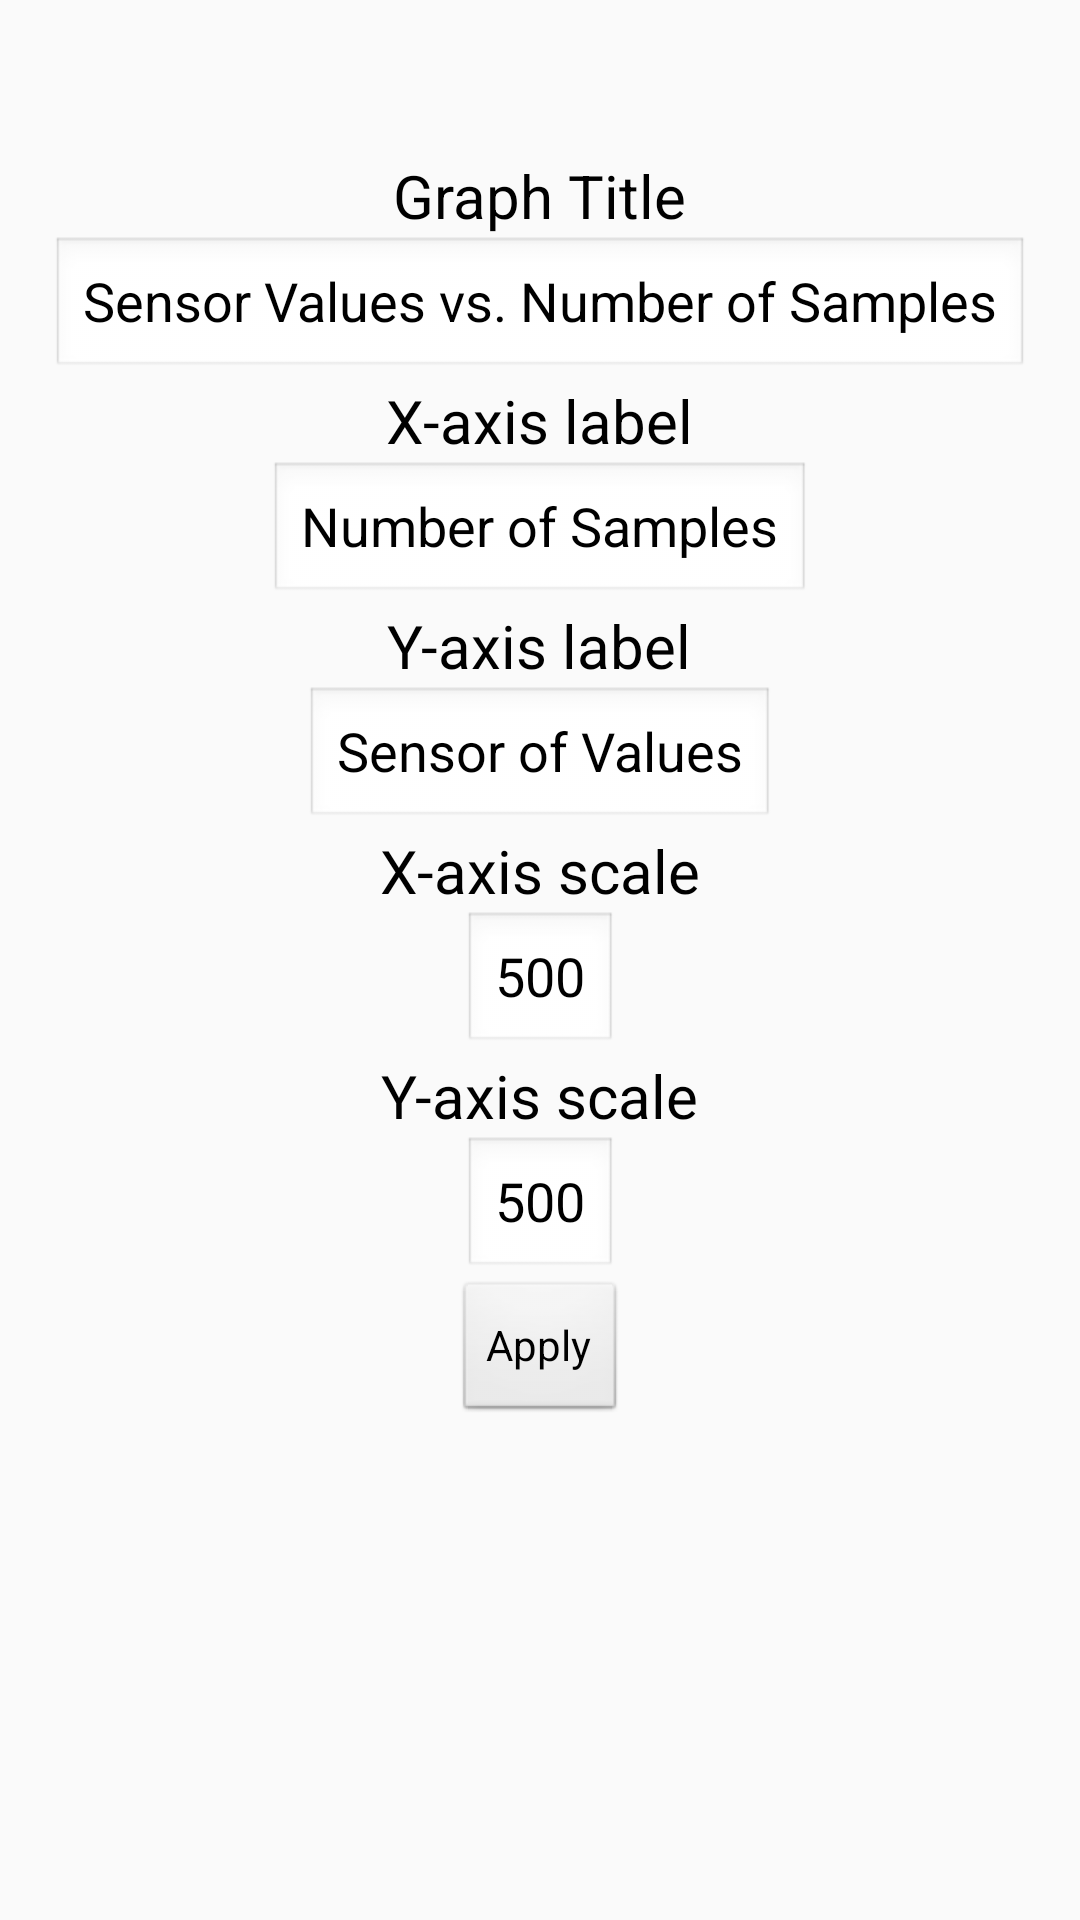

Layout XML and referenced resources for this Android screen:
<!-- AndroidManifest.xml: application theme AppTheme -->
<!-- res/layout/graph_settings_popup.xml -->
<?xml version="1.0" encoding="utf-8"?>
<ScrollView
    xmlns:android="http://schemas.android.com/apk/res/android"
    android:layout_width="fill_parent"
    android:layout_height="fill_parent">
    <LinearLayout xmlns:android="http://schemas.android.com/apk/res/android"
                  android:orientation="vertical"
                  android:layout_width="match_parent"
                  android:layout_height="match_parent"
                  android:layout_marginTop="25pt"
                  android:theme="@android:style/Theme.Dialog">
        <TextView
            android:layout_width="wrap_content"
            android:layout_height="wrap_content"
            android:layout_gravity="center"
            android:textSize="20sp"
            android:textColor="#000000"
            android:text="Graph Title"/>

        <EditText
            android:id="@+id/graph_title"
            android:layout_width="wrap_content"
            android:layout_height="wrap_content"
            android:layout_gravity="center"
            android:text="Sensor Values vs. Number of Samples"
            android:inputType="text"/>
        <TextView
            android:layout_width="wrap_content"
            android:layout_height="wrap_content"
            android:layout_gravity="center"
            android:textSize="20sp"
            android:textColor="#000000"
            android:text="X-axis label"/>

        <EditText
            android:id="@+id/x_title"
            android:layout_width="wrap_content"
            android:layout_height="wrap_content"
            android:layout_gravity="center"
            android:text="Number of Samples"
            android:inputType="text"/>

        <TextView
            android:layout_width="wrap_content"
            android:layout_height="wrap_content"
            android:layout_gravity="center"
            android:textSize="20sp"
            android:textColor="#000000"
            android:text="Y-axis label"/>

        <EditText
            android:id="@+id/y_title"
            android:layout_width="wrap_content"
            android:layout_height="wrap_content"
            android:layout_gravity="center"
            android:text="Sensor of Values"
            android:inputType="text"/>

        <TextView
            android:layout_width="wrap_content"
            android:layout_height="wrap_content"
            android:layout_gravity="center"
            android:textSize="20sp"
            android:textColor="#000000"
            android:text="X-axis scale"/>

        <EditText
            android:id="@+id/xscale_title"
            android:layout_width="wrap_content"
            android:layout_height="wrap_content"
            android:layout_gravity="center"
            android:text="500"
            android:inputType="number"/>

        <TextView
            android:layout_width="wrap_content"
            android:layout_height="wrap_content"
            android:layout_gravity="center"
            android:textSize="20sp"
            android:textColor="#000000"
            android:text="Y-axis scale"/>

        <EditText
            android:id="@+id/yscale_title"
            android:layout_width="wrap_content"
            android:layout_height="wrap_content"
            android:layout_gravity="center"
            android:text="500"
            android:inputType="number"/>

        <Button
            android:layout_width="wrap_content"
            android:layout_height="wrap_content"
            android:layout_gravity="center"
            android:text="Apply"
            android:id="@+id/apply_button"
            android:onClick="sendMessage" />

    </LinearLayout>
</ScrollView>
<!-- resources referenced by this layout -->
<resources>
  <style name="AppTheme" parent="Theme.AppCompat.Light.DarkActionBar">
          
          <item name="colorPrimary">@color/cool_green</item>
      </style>
  <color name="cool_green">#004d00</color>
</resources>
